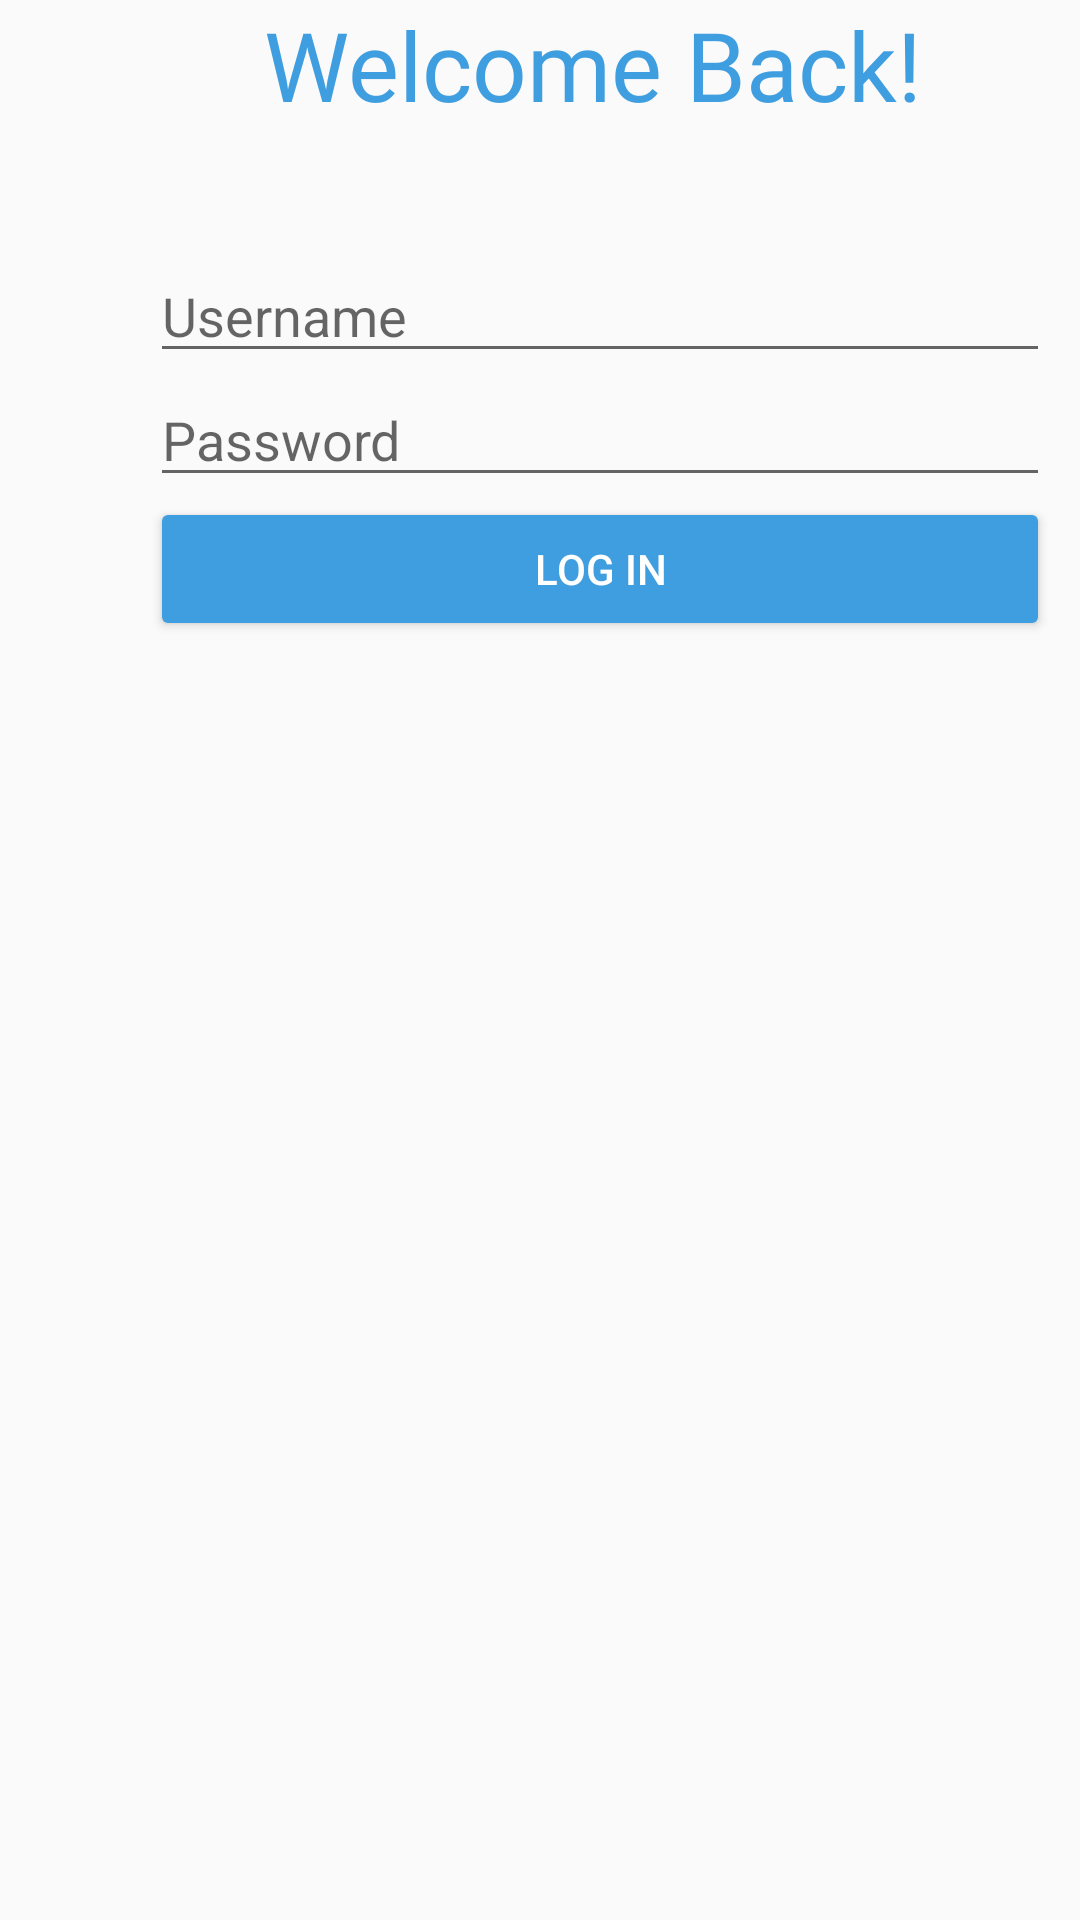

The Android layout XML behind this screen, and the referenced resources:
<!-- AndroidManifest.xml: application theme Theme.AppCompat.Light.NoActionBar -->
<!-- res/layout/log_in.xml -->
<?xml version="1.0" encoding="utf-8"?>
<androidx.constraintlayout.widget.ConstraintLayout xmlns:android="http://schemas.android.com/apk/res/android"
    xmlns:app="http://schemas.android.com/apk/res-auto"
    xmlns:tools="http://schemas.android.com/tools"
    android:layout_width="match_parent"
    android:layout_height="wrap_content"
    android:layout_gravity="center"
    tools:context=".MainActivity">

    <TextView
        android:id="@+id/li_titleTv"
        android:layout_width="wrap_content"
        android:layout_height="wrap_content"
        android:layout_marginStart="88dp"
        android:fontFamily="@font/inter_regular"
        android:text="Welcome Back!"
        android:textColor="#3F9EDF"
        android:textSize="32sp"
        app:layout_constraintStart_toStartOf="parent"
        app:layout_constraintTop_toTopOf="parent" />

    <LinearLayout
        android:id="@+id/li_etLl"
        android:layout_width="wrap_content"
        android:layout_height="0dp"
        android:layout_marginStart="50dp"
        android:layout_marginTop="40dp"
        android:orientation="vertical"
        app:layout_constraintStart_toStartOf="parent"
        app:layout_constraintTop_toBottomOf="@id/li_titleTv">

        <EditText
            android:id="@+id/li_usernameEt"
            android:layout_width="match_parent"
            android:layout_height="wrap_content"
            android:width="300dp"
            android:drawableEnd="@drawable/ic_baseline_person_24"
            android:ems="10"
            android:hint="Username"
            android:inputType="textPersonName" />

        <EditText
            android:id="@+id/li_passwordEt"
            android:layout_width="match_parent"
            android:layout_height="wrap_content"
            android:drawableEnd="@drawable/ic_baseline_lock_24"
            android:ems="10"
            android:hint="Password"
            android:inputType="textPassword" />

        <Button
            android:id="@+id/li_logInBtn"
            android:layout_width="match_parent"
            android:layout_height="wrap_content"
            android:backgroundTint="#3F9EDF"
            android:text="Log in"
            android:textColor="#ffffff" />

    </LinearLayout>

</androidx.constraintlayout.widget.ConstraintLayout>
<!-- resources referenced by this layout -->
<resources>

</resources>
